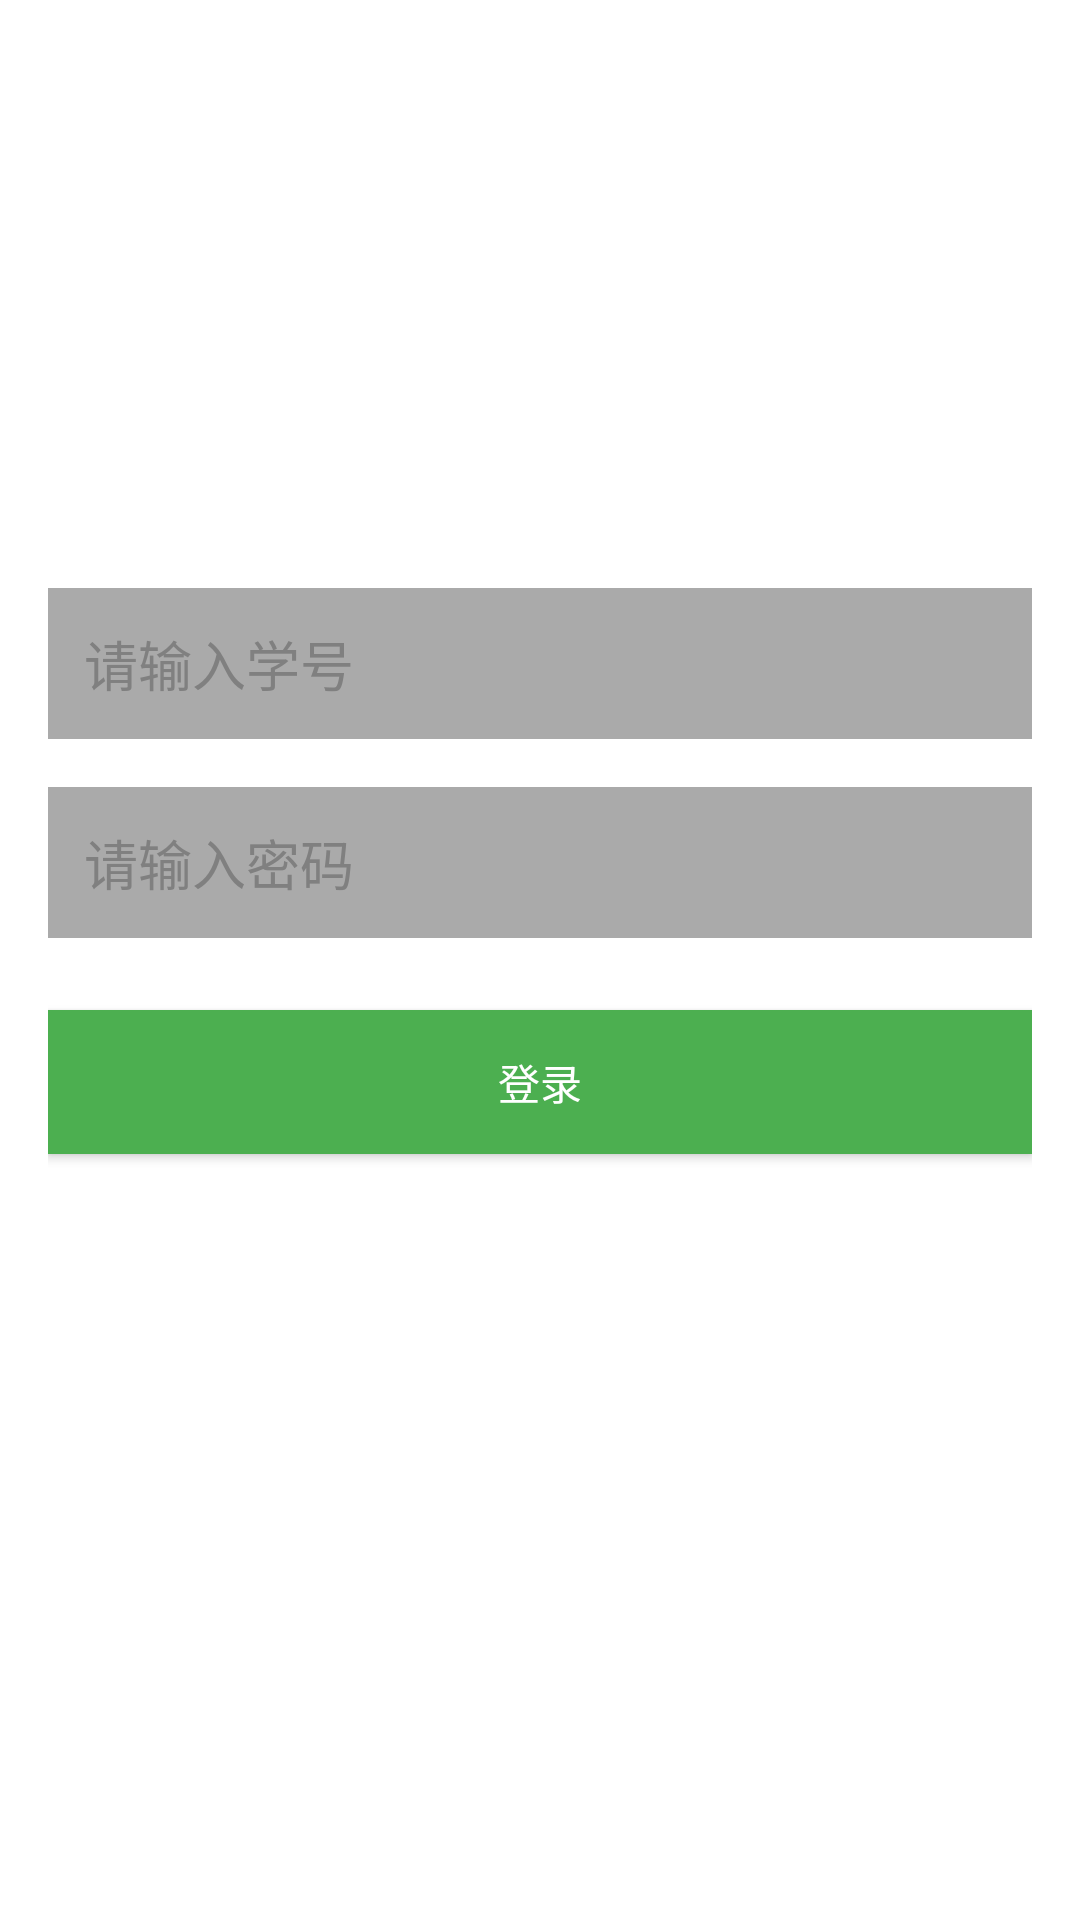

Write the Android layout XML for this screen, with the resource values it uses.
<!-- AndroidManifest.xml: application theme Theme.GitPart03 -->
<!-- res/layout/activity_login.xml -->
<?xml version="1.0" encoding="utf-8"?>
<LinearLayout xmlns:android="http://schemas.android.com/apk/res/android"
    android:layout_width="match_parent"
    android:layout_height="match_parent"
    android:orientation="vertical"
    android:padding="16dp"
    android:gravity="center_horizontal">

    <ImageView
        android:layout_width="120dp"
        android:layout_height="120dp"
        android:src="@mipmap/ic_launcher"
        android:layout_gravity="center"
        android:layout_marginTop="40dp"
        android:layout_marginBottom="20dp"/>

    <EditText
        android:id="@+id/et_username"
        android:layout_width="match_parent"
        android:layout_height="wrap_content"
        android:hint="请输入学号"
        android:padding="12dp"
        android:layout_marginBottom="16dp"
        android:background="@android:color/darker_gray"
        android:textColorHint="#808080"/>

    <EditText
        android:id="@+id/et_password"
        android:layout_width="match_parent"
        android:layout_height="wrap_content"
        android:hint="请输入密码"
        android:padding="12dp"
        android:inputType="textPassword"
        android:background="@android:color/darker_gray"
        android:textColorHint="#808080"/>

    <Button
        android:id="@+id/btn_login"
        android:layout_width="match_parent"
        android:layout_height="wrap_content"
        android:text="登录"
        android:background="#4CAF50"
        android:textColor="#FFFFFF"
        android:padding="12dp"
        android:layout_marginTop="24dp"
        android:layout_marginBottom="32dp"/>

    <TextView
        android:id="@+id/tv_info"
        android:layout_width="wrap_content"
        android:layout_height="wrap_content"
        android:textSize="16sp"
        android:textColor="#333333"/>
</LinearLayout>
<!-- resources referenced by this layout -->
<resources>
  <style name="Theme.GitPart03" parent="Theme.MaterialComponents.DayNight.DarkActionBar">
          
          <item name="colorPrimary">@color/purple_500</item>
          <item name="colorPrimaryVariant">@color/purple_700</item>
          <item name="colorOnPrimary">@color/white</item>
          
          <item name="colorSecondary">@color/teal_200</item>
          <item name="colorSecondaryVariant">@color/teal_700</item>
          <item name="colorOnSecondary">@color/black</item>
          
          <item name="android:statusBarColor">?attr/colorPrimaryVariant</item>
          
      </style>
  <!-- not gathered from this repository: default colours our renderer supplied (Android Studio template values) -->
  <color name="purple_500">#FF6200EE</color>
  <color name="purple_700">#FF3700B3</color>
  <color name="teal_200">#FF03DAC5</color>
  <color name="teal_700">#FF018786</color>
  <color name="black">#FF000000</color>
  <color name="white">#FFFFFFFF</color>
</resources>
